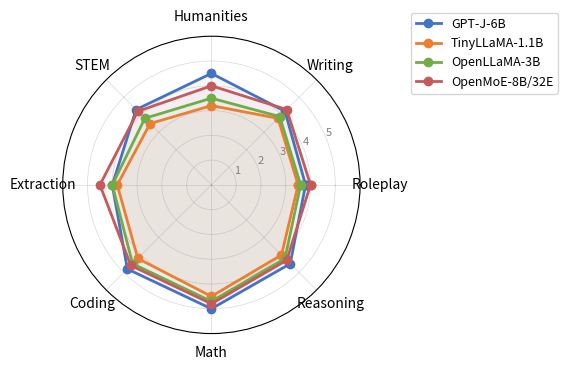

Generate this figure with matplotlib: (Note: this script raises an exception after producing the figure.)
import matplotlib.pyplot as plt
import numpy as np

# Data setup
categories = ['Roleplay', 'Writing', 'Humanities', 'STEM', 'Extraction', 'Coding', 'Math', 'Reasoning']
N = len(categories)

# Create dummy data based on visual observation
gpt_j_6b = [3.8, 4.2, 4.5, 4.3, 4.0, 4.8, 5.0, 4.5]
tinyllama_1_1b = [3.5, 3.8, 3.2, 3.5, 3.8, 4.2, 4.5, 4.0]
openllama_3b = [3.6, 3.9, 3.5, 3.8, 4.0, 4.5, 4.7, 4.2]
openmoe_8b_32e = [4.0, 4.3, 4.0, 4.2, 4.5, 4.6, 4.8, 4.3]

# Compute angle for each axis
angles = np.linspace(0, 2 * np.pi, N, endpoint=False).tolist()

# Complete the loop
gpt_j_6b += gpt_j_6b[:1]
tinyllama_1_1b += tinyllama_1_1b[:1]
openllama_3b += openllama_3b[:1]
openmoe_8b_32e += openmoe_8b_32e[:1]
angles += angles[:1]

# Create figure
fig, ax = plt.subplots(figsize=(6, 6), subplot_kw=dict(projection='polar'))

# Plot data
ax.plot(angles, gpt_j_6b, 'o-', linewidth=2, label='GPT-J-6B', color='#4472C4')
ax.fill(angles, gpt_j_6b, alpha=0.05, color='#4472C4')

ax.plot(angles, tinyllama_1_1b, 'o-', linewidth=2, label='TinyLLaMA-1.1B', color='#ED7D31')
ax.fill(angles, tinyllama_1_1b, alpha=0.05, color='#ED7D31')

ax.plot(angles, openllama_3b, 'o-', linewidth=2, label='OpenLLaMA-3B', color='#70AD47')
ax.fill(angles, openllama_3b, alpha=0.05, color='#70AD47')

ax.plot(angles, openmoe_8b_32e, 'o-', linewidth=2, label='OpenMoE-8B/32E', color='#C55A5A')
ax.fill(angles, openmoe_8b_32e, alpha=0.05, color='#C55A5A')

# Set category labels
ax.set_xticks(angles[:-1])
ax.set_xticklabels(categories, size=10)

# Set radial limits and labels
ax.set_ylim(0, 6)
ax.set_yticks([1, 2, 3, 4, 5])
ax.set_yticklabels(['1', '2', '3', '4', '5'], size=8, color='gray')

# Grid styling
ax.grid(True, linestyle='-', linewidth=0.5, color='gray', alpha=0.3)

# Legend
ax.legend(loc='upper left', bbox_to_anchor=(1.15, 1.1), frameon=True, fontsize=9)

# Adjust layout
plt.tight_layout()
plt.savefig(r"eval_workspace_gpt5/Claude_Sonnet_4_5/python/radar_14.png", bbox_inches="tight")
